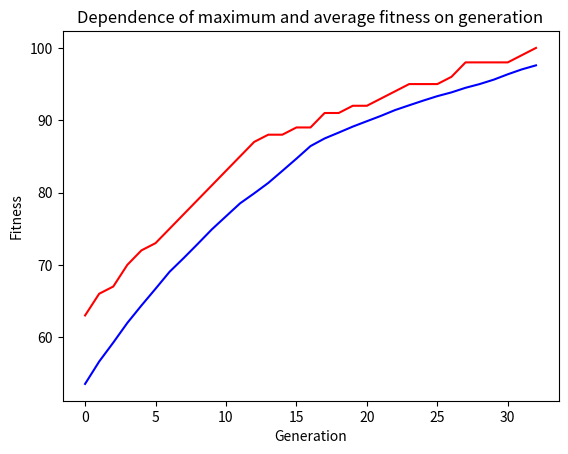

This chart was generated by the following Python code:
import random as rnd
import matplotlib.pyplot as plt

ONE_MAX_LENGTH = 100  # length of one max

POPULATION_SIZE = 200  # size of population
P_CROSSOVER = 0.9  # probability of crossover
P_MUTATION = 0.1  # probability of mutation
MAX_GENERATIONS = 50  # number of generations

RND_SEED = 42
rnd.seed(RND_SEED)


class FitnessMax:
    def __init__(self):
        self.values = [0]


class Individual(list):
    def __init__(self, *args):
        super().__init__(*args)
        self.fitness = FitnessMax()


def one_max_fitness(individual):
    return sum(individual),


def individual_creator():
    return Individual([rnd.randint(0, 1) for _ in range(ONE_MAX_LENGTH)])


def population_creator():
    return [individual_creator() for _ in range(POPULATION_SIZE)]


def clone(value):
    ind = Individual(value[:])
    ind.fitness.values[0] = value.fitness.values[0]
    return ind


def sel_tournament(population, p_length):
    offspring = []
    for _ in range(p_length):
        i1 = i2 = i3 = 0
        while i1 == i2 or i1 == i3 or i2 == i3:
            i1, i2, i3 = rnd.randint(0, p_length - 1), rnd.randint(0, p_length - 1), rnd.randint(0, p_length - 1)

        offspring.append((max([population[i1], population[i2], population[i3]], key=lambda x: x.fitness.values[0])))

    return offspring


def cx_one_point(ind1, ind2):
    s = rnd.randint(2, len(ind1) - 3)
    ind1[s:], ind2[s:] = ind2[s:], ind1[s:]
    return ind1, ind2


def mut_flip_bit(individual, indpb=0.01):
    for idx in range(len(individual)):
        if rnd.random() < indpb:
            individual[idx] = 0 if individual[idx] == 1 else 1
    return individual


def main():
    population = population_creator()
    gen_count = 0
    fitness_values = list(map(one_max_fitness, population))

    for individual, fitness_values in zip(population, fitness_values):
        individual.fitness.values = fitness_values

    max_fitness_value = []
    mean_fitness_value = []

    fitnessValues = [individual.fitness.values[0] for individual in population]

    while max(fitnessValues) < ONE_MAX_LENGTH and gen_count < MAX_GENERATIONS:
        gen_count += 1
        offspring = sel_tournament(population, len(population))
        offspring = list(map(clone, offspring))

        for ind1, ind2 in zip(offspring[::2], offspring[1::2]):
            if rnd.random() < P_CROSSOVER:
                cx_one_point(ind1, ind2)
        for idx in offspring:
            if rnd.random() < P_MUTATION:
                idx = mut_flip_bit(idx, indpb=1.0 / ONE_MAX_LENGTH)

        fresh_fitness_values = list(map(one_max_fitness, offspring))
        for individual, fitness_values in zip(offspring, fresh_fitness_values):
            individual.fitness.values = fitness_values

        population[:] = offspring

        fitnessValues = [individual.fitness.values[0] for individual in population]

        max_fitness = max(fitnessValues)
        mean_fitness = sum(fitnessValues) / len(fitnessValues)
        max_fitness_value.append(max_fitness)
        mean_fitness_value.append(mean_fitness)
        print(f"Generation: {gen_count}, Max Fitness: {max_fitness}, Mean Fitness: {mean_fitness}")

        best_idx = fitnessValues.index(max(fitnessValues))
        print(f"Best individual: {population[best_idx]} \n")

    plt.plot(max_fitness_value, color='red')
    plt.plot(mean_fitness_value, color='blue')
    plt.xlabel("Generation")
    plt.ylabel("Fitness")
    plt.title("Dependence of maximum and average fitness on generation")
    plt.show()


if __name__ == "__main__":
    main()
